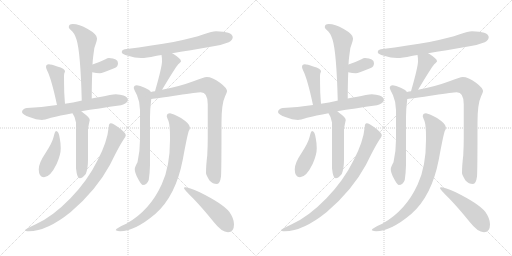
t = 0.00 s
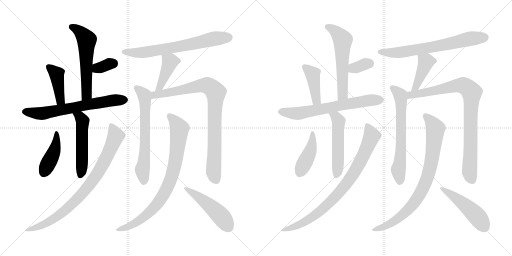
t = 3.82 s
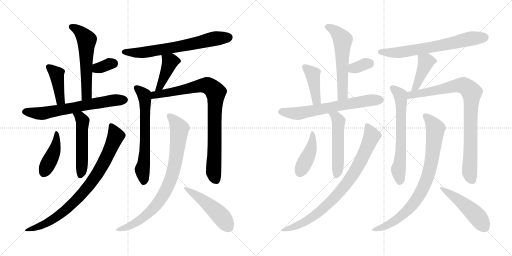
t = 7.63 s
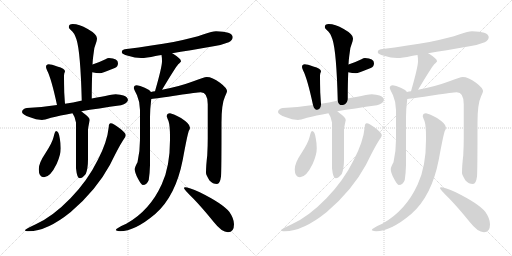
t = 11.45 s
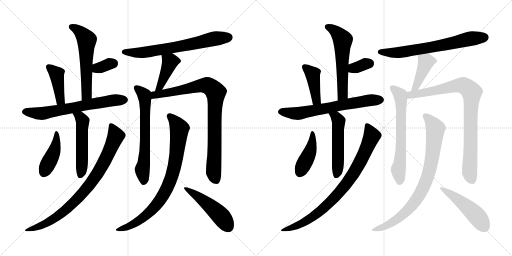
t = 15.26 s
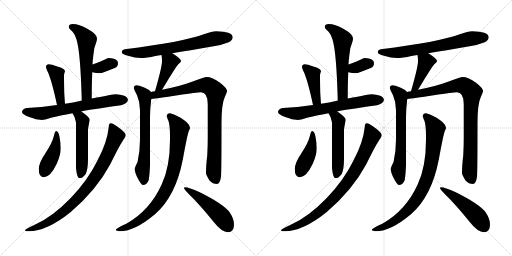
t = 19.08 s

The animated SVG that drew these frames (rendered in a browser with its animation timeline set to each time). Animation: 26 CSS @keyframes rules; one cycle of 19.08 s.

<svg version="1.1" viewBox="0 0 2048 1024" xmlns="http://www.w3.org/2000/svg">
  <g stroke="lightgray" stroke-dasharray="1,1" stroke-width="1" transform="scale(4, 4)">
    <line x1="0" y1="0" x2="256" y2="256"></line>
    <line x1="256" y1="0" x2="0" y2="256"></line>
    <line x1="128" y1="0" x2="128" y2="256"></line>
    <line x1="0" y1="128" x2="256" y2="128"></line>
    <line x1="256" y1="0" x2="512" y2="256"></line>
    <line x1="512" y1="0" x2="256" y2="256"></line>
    <line x1="384" y1="0" x2="384" y2="256"></line>
    <line x1="256" y1="128" x2="512" y2="128"></line>
  </g>
<g transform="scale(1, -1) translate(0, -850)">
   <style type="text/css">
    @keyframes keyframes0 {
      from {
       stroke: black;
       stroke-dashoffset: 573;
       stroke-width: 128;
       }
       65% {
       animation-timing-function: step-end;
       stroke: black;
       stroke-dashoffset: 0;
       stroke-width: 128;
       }
       to {
       stroke: black;
       stroke-width: 1024;
       }
       }
       #make-me-a-hanzi-animation-0 {
         animation: keyframes0 0.716309s both;
         animation-delay: 0.000000s;
         animation-timing-function: linear;
       }
    @keyframes keyframes1 {
      from {
       stroke: black;
       stroke-dashoffset: 337;
       stroke-width: 128;
       }
       52% {
       animation-timing-function: step-end;
       stroke: black;
       stroke-dashoffset: 0;
       stroke-width: 128;
       }
       to {
       stroke: black;
       stroke-width: 1024;
       }
       }
       #make-me-a-hanzi-animation-1 {
         animation: keyframes1 0.524251s both;
         animation-delay: 0.716309s;
         animation-timing-function: linear;
       }
    @keyframes keyframes2 {
      from {
       stroke: black;
       stroke-dashoffset: 415;
       stroke-width: 128;
       }
       57% {
       animation-timing-function: step-end;
       stroke: black;
       stroke-dashoffset: 0;
       stroke-width: 128;
       }
       to {
       stroke: black;
       stroke-width: 1024;
       }
       }
       #make-me-a-hanzi-animation-2 {
         animation: keyframes2 0.587728s both;
         animation-delay: 1.240560s;
         animation-timing-function: linear;
       }
    @keyframes keyframes3 {
      from {
       stroke: black;
       stroke-dashoffset: 662;
       stroke-width: 128;
       }
       68% {
       animation-timing-function: step-end;
       stroke: black;
       stroke-dashoffset: 0;
       stroke-width: 128;
       }
       to {
       stroke: black;
       stroke-width: 1024;
       }
       }
       #make-me-a-hanzi-animation-3 {
         animation: keyframes3 0.788737s both;
         animation-delay: 1.828288s;
         animation-timing-function: linear;
       }
    @keyframes keyframes4 {
      from {
       stroke: black;
       stroke-dashoffset: 520;
       stroke-width: 128;
       }
       63% {
       animation-timing-function: step-end;
       stroke: black;
       stroke-dashoffset: 0;
       stroke-width: 128;
       }
       to {
       stroke: black;
       stroke-width: 1024;
       }
       }
       #make-me-a-hanzi-animation-4 {
         animation: keyframes4 0.673177s both;
         animation-delay: 2.617025s;
         animation-timing-function: linear;
       }
    @keyframes keyframes5 {
      from {
       stroke: black;
       stroke-dashoffset: 427;
       stroke-width: 128;
       }
       58% {
       animation-timing-function: step-end;
       stroke: black;
       stroke-dashoffset: 0;
       stroke-width: 128;
       }
       to {
       stroke: black;
       stroke-width: 1024;
       }
       }
       #make-me-a-hanzi-animation-5 {
         animation: keyframes5 0.597493s both;
         animation-delay: 3.290202s;
         animation-timing-function: linear;
       }
    @keyframes keyframes6 {
      from {
       stroke: black;
       stroke-dashoffset: 837;
       stroke-width: 128;
       }
       73% {
       animation-timing-function: step-end;
       stroke: black;
       stroke-dashoffset: 0;
       stroke-width: 128;
       }
       to {
       stroke: black;
       stroke-width: 1024;
       }
       }
       #make-me-a-hanzi-animation-6 {
         animation: keyframes6 0.931152s both;
         animation-delay: 3.887695s;
         animation-timing-function: linear;
       }
    @keyframes keyframes7 {
      from {
       stroke: black;
       stroke-dashoffset: 683;
       stroke-width: 128;
       }
       69% {
       animation-timing-function: step-end;
       stroke: black;
       stroke-dashoffset: 0;
       stroke-width: 128;
       }
       to {
       stroke: black;
       stroke-width: 1024;
       }
       }
       #make-me-a-hanzi-animation-7 {
         animation: keyframes7 0.805827s both;
         animation-delay: 4.818847s;
         animation-timing-function: linear;
       }
    @keyframes keyframes8 {
      from {
       stroke: black;
       stroke-dashoffset: 417;
       stroke-width: 128;
       }
       58% {
       animation-timing-function: step-end;
       stroke: black;
       stroke-dashoffset: 0;
       stroke-width: 128;
       }
       to {
       stroke: black;
       stroke-width: 1024;
       }
       }
       #make-me-a-hanzi-animation-8 {
         animation: keyframes8 0.589355s both;
         animation-delay: 5.624674s;
         animation-timing-function: linear;
       }
    @keyframes keyframes9 {
      from {
       stroke: black;
       stroke-dashoffset: 647;
       stroke-width: 128;
       }
       68% {
       animation-timing-function: step-end;
       stroke: black;
       stroke-dashoffset: 0;
       stroke-width: 128;
       }
       to {
       stroke: black;
       stroke-width: 1024;
       }
       }
       #make-me-a-hanzi-animation-9 {
         animation: keyframes9 0.776530s both;
         animation-delay: 6.214029s;
         animation-timing-function: linear;
       }
    @keyframes keyframes10 {
      from {
       stroke: black;
       stroke-dashoffset: 882;
       stroke-width: 128;
       }
       74% {
       animation-timing-function: step-end;
       stroke: black;
       stroke-dashoffset: 0;
       stroke-width: 128;
       }
       to {
       stroke: black;
       stroke-width: 1024;
       }
       }
       #make-me-a-hanzi-animation-10 {
         animation: keyframes10 0.967773s both;
         animation-delay: 6.990559s;
         animation-timing-function: linear;
       }
    @keyframes keyframes11 {
      from {
       stroke: black;
       stroke-dashoffset: 835;
       stroke-width: 128;
       }
       73% {
       animation-timing-function: step-end;
       stroke: black;
       stroke-dashoffset: 0;
       stroke-width: 128;
       }
       to {
       stroke: black;
       stroke-width: 1024;
       }
       }
       #make-me-a-hanzi-animation-11 {
         animation: keyframes11 0.929525s both;
         animation-delay: 7.958332s;
         animation-timing-function: linear;
       }
    @keyframes keyframes12 {
      from {
       stroke: black;
       stroke-dashoffset: 492;
       stroke-width: 128;
       }
       62% {
       animation-timing-function: step-end;
       stroke: black;
       stroke-dashoffset: 0;
       stroke-width: 128;
       }
       to {
       stroke: black;
       stroke-width: 1024;
       }
       }
       #make-me-a-hanzi-animation-12 {
         animation: keyframes12 0.650391s both;
         animation-delay: 8.887857s;
         animation-timing-function: linear;
       }
    @keyframes keyframes13 {
      from {
       stroke: black;
       stroke-dashoffset: 573;
       stroke-width: 128;
       }
       65% {
       animation-timing-function: step-end;
       stroke: black;
       stroke-dashoffset: 0;
       stroke-width: 128;
       }
       to {
       stroke: black;
       stroke-width: 1024;
       }
       }
       #make-me-a-hanzi-animation-13 {
         animation: keyframes13 0.716309s both;
         animation-delay: 9.538248s;
         animation-timing-function: linear;
       }
    @keyframes keyframes14 {
      from {
       stroke: black;
       stroke-dashoffset: 337;
       stroke-width: 128;
       }
       52% {
       animation-timing-function: step-end;
       stroke: black;
       stroke-dashoffset: 0;
       stroke-width: 128;
       }
       to {
       stroke: black;
       stroke-width: 1024;
       }
       }
       #make-me-a-hanzi-animation-14 {
         animation: keyframes14 0.524251s both;
         animation-delay: 10.254557s;
         animation-timing-function: linear;
       }
    @keyframes keyframes15 {
      from {
       stroke: black;
       stroke-dashoffset: 415;
       stroke-width: 128;
       }
       57% {
       animation-timing-function: step-end;
       stroke: black;
       stroke-dashoffset: 0;
       stroke-width: 128;
       }
       to {
       stroke: black;
       stroke-width: 1024;
       }
       }
       #make-me-a-hanzi-animation-15 {
         animation: keyframes15 0.587728s both;
         animation-delay: 10.778808s;
         animation-timing-function: linear;
       }
    @keyframes keyframes16 {
      from {
       stroke: black;
       stroke-dashoffset: 662;
       stroke-width: 128;
       }
       68% {
       animation-timing-function: step-end;
       stroke: black;
       stroke-dashoffset: 0;
       stroke-width: 128;
       }
       to {
       stroke: black;
       stroke-width: 1024;
       }
       }
       #make-me-a-hanzi-animation-16 {
         animation: keyframes16 0.788737s both;
         animation-delay: 11.366536s;
         animation-timing-function: linear;
       }
    @keyframes keyframes17 {
      from {
       stroke: black;
       stroke-dashoffset: 520;
       stroke-width: 128;
       }
       63% {
       animation-timing-function: step-end;
       stroke: black;
       stroke-dashoffset: 0;
       stroke-width: 128;
       }
       to {
       stroke: black;
       stroke-width: 1024;
       }
       }
       #make-me-a-hanzi-animation-17 {
         animation: keyframes17 0.673177s both;
         animation-delay: 12.155273s;
         animation-timing-function: linear;
       }
    @keyframes keyframes18 {
      from {
       stroke: black;
       stroke-dashoffset: 427;
       stroke-width: 128;
       }
       58% {
       animation-timing-function: step-end;
       stroke: black;
       stroke-dashoffset: 0;
       stroke-width: 128;
       }
       to {
       stroke: black;
       stroke-width: 1024;
       }
       }
       #make-me-a-hanzi-animation-18 {
         animation: keyframes18 0.597493s both;
         animation-delay: 12.828450s;
         animation-timing-function: linear;
       }
    @keyframes keyframes19 {
      from {
       stroke: black;
       stroke-dashoffset: 837;
       stroke-width: 128;
       }
       73% {
       animation-timing-function: step-end;
       stroke: black;
       stroke-dashoffset: 0;
       stroke-width: 128;
       }
       to {
       stroke: black;
       stroke-width: 1024;
       }
       }
       #make-me-a-hanzi-animation-19 {
         animation: keyframes19 0.931152s both;
         animation-delay: 13.425943s;
         animation-timing-function: linear;
       }
    @keyframes keyframes20 {
      from {
       stroke: black;
       stroke-dashoffset: 683;
       stroke-width: 128;
       }
       69% {
       animation-timing-function: step-end;
       stroke: black;
       stroke-dashoffset: 0;
       stroke-width: 128;
       }
       to {
       stroke: black;
       stroke-width: 1024;
       }
       }
       #make-me-a-hanzi-animation-20 {
         animation: keyframes20 0.805827s both;
         animation-delay: 14.357095s;
         animation-timing-function: linear;
       }
    @keyframes keyframes21 {
      from {
       stroke: black;
       stroke-dashoffset: 417;
       stroke-width: 128;
       }
       58% {
       animation-timing-function: step-end;
       stroke: black;
       stroke-dashoffset: 0;
       stroke-width: 128;
       }
       to {
       stroke: black;
       stroke-width: 1024;
       }
       }
       #make-me-a-hanzi-animation-21 {
         animation: keyframes21 0.589355s both;
         animation-delay: 15.162922s;
         animation-timing-function: linear;
       }
    @keyframes keyframes22 {
      from {
       stroke: black;
       stroke-dashoffset: 647;
       stroke-width: 128;
       }
       68% {
       animation-timing-function: step-end;
       stroke: black;
       stroke-dashoffset: 0;
       stroke-width: 128;
       }
       to {
       stroke: black;
       stroke-width: 1024;
       }
       }
       #make-me-a-hanzi-animation-22 {
         animation: keyframes22 0.776530s both;
         animation-delay: 15.752277s;
         animation-timing-function: linear;
       }
    @keyframes keyframes23 {
      from {
       stroke: black;
       stroke-dashoffset: 882;
       stroke-width: 128;
       }
       74% {
       animation-timing-function: step-end;
       stroke: black;
       stroke-dashoffset: 0;
       stroke-width: 128;
       }
       to {
       stroke: black;
       stroke-width: 1024;
       }
       }
       #make-me-a-hanzi-animation-23 {
         animation: keyframes23 0.967773s both;
         animation-delay: 16.528807s;
         animation-timing-function: linear;
       }
    @keyframes keyframes24 {
      from {
       stroke: black;
       stroke-dashoffset: 835;
       stroke-width: 128;
       }
       73% {
       animation-timing-function: step-end;
       stroke: black;
       stroke-dashoffset: 0;
       stroke-width: 128;
       }
       to {
       stroke: black;
       stroke-width: 1024;
       }
       }
       #make-me-a-hanzi-animation-24 {
         animation: keyframes24 0.929525s both;
         animation-delay: 17.496580s;
         animation-timing-function: linear;
       }
    @keyframes keyframes25 {
      from {
       stroke: black;
       stroke-dashoffset: 492;
       stroke-width: 128;
       }
       62% {
       animation-timing-function: step-end;
       stroke: black;
       stroke-dashoffset: 0;
       stroke-width: 128;
       }
       to {
       stroke: black;
       stroke-width: 1024;
       }
       }
       #make-me-a-hanzi-animation-25 {
         animation: keyframes25 0.650391s both;
         animation-delay: 18.426105s;
         animation-timing-function: linear;
       }
</style>
<path d="M 291.0 754.5 Q 275.0 754.5 275.0 741.5 Q 275.0 738.5 284.0 729.5 Q 297.0 720.5 306.0 692.5 Q 322.0 642.5 327.0 448.5 C 328.0 418.5 367.0 426.5 367.0 456.5 Q 367.0 518.5 369.0 561.5 L 370.0 592.5 Q 371.0 612.5 373.0 626.5 Q 375.0 660.5 386.0 684.5 Q 388.0 692.5 388.0 697.5 Q 388.0 713.5 351.0 734.5 Q 316.0 754.5 291.0 754.5 Z" fill="lightgray"></path> 
<path d="M 369.0 561.5 Q 385.0 557.5 400.0 557.5 Q 407.0 557.5 459.0 578.5 Q 472.0 583.5 472.0 597.5 Q 472.0 617.5 436.0 618.5 Q 430.0 618.5 422.0 613.5 Q 393.0 599.5 370.0 592.5 C 341.0 583.5 340.0 568.5 369.0 561.5 Z" fill="lightgray"></path> 
<path d="M 260.0 435.5 Q 259.0 447.5 257.0 479.5 Q 256.0 518.5 256.0 546.5 Q 256.0 550.5 257.0 556.5 Q 260.0 563.5 260.0 565.5 Q 260.0 576.5 229.0 584.5 Q 205.0 593.5 195.0 593.5 Q 184.0 593.5 184.0 582.5 Q 184.0 579.5 188.0 569.5 Q 205.0 537.5 228.0 430.5 C 234.0 401.5 262.0 405.5 260.0 435.5 Z" fill="lightgray"></path> 
<path d="M 327.0 448.5 Q 326.0 447.5 324.0 447.5 Q 292.0 439.5 260.0 435.5 L 228.0 430.5 Q 164.0 421.5 107.0 418.5 Q 89.0 415.5 88.0 402.5 Q 88.0 392.5 120.0 381.5 Q 144.0 371.5 168.0 370.5 Q 176.0 370.5 204.0 379.5 Q 239.0 388.5 290.0 397.5 L 325.0 405.5 Q 391.0 416.5 484.0 429.5 Q 510.0 437.5 512.0 450.5 Q 510.0 463.5 494.0 468.5 Q 482.0 472.5 463.0 473.5 Q 454.0 473.5 367.0 456.5 L 327.0 448.5 Z" fill="lightgray"></path> 
<path d="M 290.0 397.5 Q 301.0 382.5 304.0 360.5 L 304.0 177.5 Q 308.0 137.5 319.0 137.5 Q 330.0 137.5 343.0 154.5 Q 352.0 175.5 352.0 214.5 L 352.0 330.5 Q 352.0 338.5 359.0 370.5 Q 359.0 380.5 331.0 400.5 Q 329.0 403.5 325.0 405.5 C 302.0 424.5 274.0 422.5 290.0 397.5 Z" fill="lightgray"></path> 
<path d="M 224.0 326.5 Q 220.0 326.5 214.0 301.5 Q 209.0 279.5 181.0 236.5 Q 155.0 198.5 155.0 173.5 Q 155.0 141.5 176.0 141.5 Q 201.0 141.5 227.0 195.5 Q 243.0 231.5 243.0 257.5 Q 243.0 277.5 239.0 297.5 Q 235.0 326.5 224.0 326.5 Z" fill="lightgray"></path> 
<path d="M 443.0 357.5 Q 435.0 357.5 435.0 342.5 Q 429.0 283.5 392.0 212.5 Q 351.0 128.5 282.0 57.5 Q 210.0 -16.5 143.0 -46.5 Q 100.0 -66.5 100.0 -70.5 Q 100.0 -74.5 115.0 -74.5 Q 188.0 -74.5 283.0 2.5 Q 385.0 89.5 440.0 191.5 Q 481.0 274.5 495.0 293.5 Q 503.0 303.5 503.0 309.5 L 503.0 310.5 Q 503.0 319.5 477.0 338.5 Q 453.0 357.5 443.0 357.5 Z" fill="lightgray"></path> 
<path d="M 689.0 637.5 Q 751.0 647.5 860.0 666.5 Q 886.0 670.5 915.0 681.5 Q 930.0 688.5 931.0 702.5 Q 928.0 724.5 864.0 725.5 Q 849.0 725.5 815.0 713.5 Q 731.0 682.5 499.0 653.5 Q 487.0 651.5 487.0 641.5 Q 487.0 634.5 512.0 627.5 Q 540.0 618.5 564.0 618.5 Q 585.0 618.5 622.0 626.5 Q 632.0 628.5 646.0 630.5 L 689.0 637.5 Z" fill="lightgray"></path> 
<path d="M 646.0 630.5 Q 648.0 620.5 648.0 605.5 Q 648.0 582.5 620.0 485.5 C 612.0 456.5 632.0 466.5 648.0 491.5 Q 649.0 492.5 650.0 494.5 Q 701.0 579.5 713.0 593.5 Q 724.0 603.5 724.0 605.5 Q 724.0 615.5 694.0 634.5 Q 691.0 635.5 689.0 637.5 C 663.0 652.5 641.0 660.5 646.0 630.5 Z" fill="lightgray"></path> 
<path d="M 604.0 482.5 Q 598.0 491.5 579.0 499.5 Q 559.0 509.5 547.0 509.5 Q 535.0 508.5 535.0 498.5 Q 535.0 495.5 548.0 469.5 Q 560.0 442.5 560.0 410.5 L 560.0 292.5 Q 560.0 244.5 550.0 201.5 Q 539.0 182.5 539.0 173.5 Q 539.0 160.5 551.0 137.5 Q 565.0 110.5 571.0 110.5 Q 588.0 110.5 595.0 130.5 Q 599.0 155.5 600.0 189.5 L 600.0 381.5 Q 600.0 413.5 605.0 454.5 C 608.0 478.5 608.0 478.5 604.0 482.5 Z" fill="lightgray"></path> 
<path d="M 620.0 485.5 Q 612.0 484.5 604.0 482.5 C 575.0 476.5 575.0 451.5 605.0 454.5 Q 628.0 456.5 711.0 469.5 Q 789.0 481.5 803.0 481.5 Q 831.0 481.5 831.0 433.5 L 831.0 298.5 Q 831.0 266.5 829.0 229.5 Q 824.0 187.5 824.0 158.5 Q 824.0 151.5 838.0 128.5 Q 851.0 114.5 868.0 114.5 Q 880.0 114.5 884.0 144.5 Q 886.0 167.5 886.0 359.5 Q 886.0 435.5 900.0 464.5 Q 908.0 481.5 908.0 485.5 Q 908.0 498.5 880.0 519.5 Q 849.0 542.5 827.0 542.5 Q 817.0 542.5 768.0 523.5 Q 717.0 504.5 648.0 491.5 L 620.0 485.5 Z" fill="lightgray"></path> 
<path d="M 680.0 397.5 Q 667.0 397.5 667.0 385.5 Q 667.0 382.5 674.0 366.5 Q 680.0 348.5 680.0 303.5 L 680.0 290.5 Q 680.0 183.5 647.0 113.5 Q 599.0 7.5 505.0 -44.5 Q 463.0 -62.5 463.0 -70.5 Q 472.0 -74.5 480.0 -74.5 Q 539.0 -74.5 621.0 -5.5 Q 703.0 66.5 731.0 211.5 Q 749.0 309.5 755.0 326.5 Q 760.0 334.5 760.0 339.5 Q 760.0 340.5 759.0 341.5 L 759.0 342.5 Q 759.0 355.5 724.0 378.5 Q 690.0 396.5 680.0 397.5 Z" fill="lightgray"></path> 
<path d="M 740.0 101.5 Q 736.0 101.5 736.0 97.5 Q 736.0 92.5 773.0 56.5 Q 808.0 20.5 855.0 -37.5 Q 887.0 -78.5 912.0 -78.5 Q 936.0 -78.5 936.0 -46.5 Q 936.0 -23.5 917.0 3.5 Q 890.0 36.5 799.0 81.5 Q 754.0 101.5 740.0 101.5 Z" fill="lightgray"></path> 
<path d="M 1315.0 754.5 Q 1299.0 754.5 1299.0 741.5 Q 1299.0 738.5 1308.0 729.5 Q 1321.0 720.5 1330.0 692.5 Q 1346.0 642.5 1351.0 448.5 C 1352.0 418.5 1391.0 426.5 1391.0 456.5 Q 1391.0 518.5 1393.0 561.5 L 1394.0 592.5 Q 1395.0 612.5 1397.0 626.5 Q 1399.0 660.5 1410.0 684.5 Q 1412.0 692.5 1412.0 697.5 Q 1412.0 713.5 1375.0 734.5 Q 1340.0 754.5 1315.0 754.5 Z" fill="lightgray"></path> 
<path d="M 1393.0 561.5 Q 1409.0 557.5 1424.0 557.5 Q 1431.0 557.5 1483.0 578.5 Q 1496.0 583.5 1496.0 597.5 Q 1496.0 617.5 1460.0 618.5 Q 1454.0 618.5 1446.0 613.5 Q 1417.0 599.5 1394.0 592.5 C 1365.0 583.5 1364.0 568.5 1393.0 561.5 Z" fill="lightgray"></path> 
<path d="M 1284.0 435.5 Q 1283.0 447.5 1281.0 479.5 Q 1280.0 518.5 1280.0 546.5 Q 1280.0 550.5 1281.0 556.5 Q 1284.0 563.5 1284.0 565.5 Q 1284.0 576.5 1253.0 584.5 Q 1229.0 593.5 1219.0 593.5 Q 1208.0 593.5 1208.0 582.5 Q 1208.0 579.5 1212.0 569.5 Q 1229.0 537.5 1252.0 430.5 C 1258.0 401.5 1286.0 405.5 1284.0 435.5 Z" fill="lightgray"></path> 
<path d="M 1351.0 448.5 Q 1350.0 447.5 1348.0 447.5 Q 1316.0 439.5 1284.0 435.5 L 1252.0 430.5 Q 1188.0 421.5 1131.0 418.5 Q 1113.0 415.5 1112.0 402.5 Q 1112.0 392.5 1144.0 381.5 Q 1168.0 371.5 1192.0 370.5 Q 1200.0 370.5 1228.0 379.5 Q 1263.0 388.5 1314.0 397.5 L 1349.0 405.5 Q 1415.0 416.5 1508.0 429.5 Q 1534.0 437.5 1536.0 450.5 Q 1534.0 463.5 1518.0 468.5 Q 1506.0 472.5 1487.0 473.5 Q 1478.0 473.5 1391.0 456.5 L 1351.0 448.5 Z" fill="lightgray"></path> 
<path d="M 1314.0 397.5 Q 1325.0 382.5 1328.0 360.5 L 1328.0 177.5 Q 1332.0 137.5 1343.0 137.5 Q 1354.0 137.5 1367.0 154.5 Q 1376.0 175.5 1376.0 214.5 L 1376.0 330.5 Q 1376.0 338.5 1383.0 370.5 Q 1383.0 380.5 1355.0 400.5 Q 1353.0 403.5 1349.0 405.5 C 1326.0 424.5 1298.0 422.5 1314.0 397.5 Z" fill="lightgray"></path> 
<path d="M 1248.0 326.5 Q 1244.0 326.5 1238.0 301.5 Q 1233.0 279.5 1205.0 236.5 Q 1179.0 198.5 1179.0 173.5 Q 1179.0 141.5 1200.0 141.5 Q 1225.0 141.5 1251.0 195.5 Q 1267.0 231.5 1267.0 257.5 Q 1267.0 277.5 1263.0 297.5 Q 1259.0 326.5 1248.0 326.5 Z" fill="lightgray"></path> 
<path d="M 1467.0 357.5 Q 1459.0 357.5 1459.0 342.5 Q 1453.0 283.5 1416.0 212.5 Q 1375.0 128.5 1306.0 57.5 Q 1234.0 -16.5 1167.0 -46.5 Q 1124.0 -66.5 1124.0 -70.5 Q 1124.0 -74.5 1139.0 -74.5 Q 1212.0 -74.5 1307.0 2.5 Q 1409.0 89.5 1464.0 191.5 Q 1505.0 274.5 1519.0 293.5 Q 1527.0 303.5 1527.0 309.5 L 1527.0 310.5 Q 1527.0 319.5 1501.0 338.5 Q 1477.0 357.5 1467.0 357.5 Z" fill="lightgray"></path> 
<path d="M 1713.0 637.5 Q 1775.0 647.5 1884.0 666.5 Q 1910.0 670.5 1939.0 681.5 Q 1954.0 688.5 1955.0 702.5 Q 1952.0 724.5 1888.0 725.5 Q 1873.0 725.5 1839.0 713.5 Q 1755.0 682.5 1523.0 653.5 Q 1511.0 651.5 1511.0 641.5 Q 1511.0 634.5 1536.0 627.5 Q 1564.0 618.5 1588.0 618.5 Q 1609.0 618.5 1646.0 626.5 Q 1656.0 628.5 1670.0 630.5 L 1713.0 637.5 Z" fill="lightgray"></path> 
<path d="M 1670.0 630.5 Q 1672.0 620.5 1672.0 605.5 Q 1672.0 582.5 1644.0 485.5 C 1636.0 456.5 1656.0 466.5 1672.0 491.5 Q 1673.0 492.5 1674.0 494.5 Q 1725.0 579.5 1737.0 593.5 Q 1748.0 603.5 1748.0 605.5 Q 1748.0 615.5 1718.0 634.5 Q 1715.0 635.5 1713.0 637.5 C 1687.0 652.5 1665.0 660.5 1670.0 630.5 Z" fill="lightgray"></path> 
<path d="M 1628.0 482.5 Q 1622.0 491.5 1603.0 499.5 Q 1583.0 509.5 1571.0 509.5 Q 1559.0 508.5 1559.0 498.5 Q 1559.0 495.5 1572.0 469.5 Q 1584.0 442.5 1584.0 410.5 L 1584.0 292.5 Q 1584.0 244.5 1574.0 201.5 Q 1563.0 182.5 1563.0 173.5 Q 1563.0 160.5 1575.0 137.5 Q 1589.0 110.5 1595.0 110.5 Q 1612.0 110.5 1619.0 130.5 Q 1623.0 155.5 1624.0 189.5 L 1624.0 381.5 Q 1624.0 413.5 1629.0 454.5 C 1632.0 478.5 1632.0 478.5 1628.0 482.5 Z" fill="lightgray"></path> 
<path d="M 1644.0 485.5 Q 1636.0 484.5 1628.0 482.5 C 1599.0 476.5 1599.0 451.5 1629.0 454.5 Q 1652.0 456.5 1735.0 469.5 Q 1813.0 481.5 1827.0 481.5 Q 1855.0 481.5 1855.0 433.5 L 1855.0 298.5 Q 1855.0 266.5 1853.0 229.5 Q 1848.0 187.5 1848.0 158.5 Q 1848.0 151.5 1862.0 128.5 Q 1875.0 114.5 1892.0 114.5 Q 1904.0 114.5 1908.0 144.5 Q 1910.0 167.5 1910.0 359.5 Q 1910.0 435.5 1924.0 464.5 Q 1932.0 481.5 1932.0 485.5 Q 1932.0 498.5 1904.0 519.5 Q 1873.0 542.5 1851.0 542.5 Q 1841.0 542.5 1792.0 523.5 Q 1741.0 504.5 1672.0 491.5 L 1644.0 485.5 Z" fill="lightgray"></path> 
<path d="M 1704.0 397.5 Q 1691.0 397.5 1691.0 385.5 Q 1691.0 382.5 1698.0 366.5 Q 1704.0 348.5 1704.0 303.5 L 1704.0 290.5 Q 1704.0 183.5 1671.0 113.5 Q 1623.0 7.5 1529.0 -44.5 Q 1487.0 -62.5 1487.0 -70.5 Q 1496.0 -74.5 1504.0 -74.5 Q 1563.0 -74.5 1645.0 -5.5 Q 1727.0 66.5 1755.0 211.5 Q 1773.0 309.5 1779.0 326.5 Q 1784.0 334.5 1784.0 339.5 Q 1784.0 340.5 1783.0 341.5 L 1783.0 342.5 Q 1783.0 355.5 1748.0 378.5 Q 1714.0 396.5 1704.0 397.5 Z" fill="lightgray"></path> 
<path d="M 1764.0 101.5 Q 1760.0 101.5 1760.0 97.5 Q 1760.0 92.5 1797.0 56.5 Q 1832.0 20.5 1879.0 -37.5 Q 1911.0 -78.5 1936.0 -78.5 Q 1960.0 -78.5 1960.0 -46.5 Q 1960.0 -23.5 1941.0 3.5 Q 1914.0 36.5 1823.0 81.5 Q 1778.0 101.5 1764.0 101.5 Z" fill="lightgray"></path> 
      <clipPath id="make-me-a-hanzi-clip-0">
      <path d="M 291.0 754.5 Q 275.0 754.5 275.0 741.5 Q 275.0 738.5 284.0 729.5 Q 297.0 720.5 306.0 692.5 Q 322.0 642.5 327.0 448.5 C 328.0 418.5 367.0 426.5 367.0 456.5 Q 367.0 518.5 369.0 561.5 L 370.0 592.5 Q 371.0 612.5 373.0 626.5 Q 375.0 660.5 386.0 684.5 Q 388.0 692.5 388.0 697.5 Q 388.0 713.5 351.0 734.5 Q 316.0 754.5 291.0 754.5 Z" fill="lightgray"></path>
      </clipPath>
      <path clip-path="url(#make-me-a-hanzi-clip-0)" d="M 288.0 741.5 L 318.0 725.5 L 347.0 690.5 L 347.0 472.5 L 332.0 460.5 " fill="none" id="make-me-a-hanzi-animation-0" stroke-dasharray="445 890" stroke-linecap="round"></path>

      <clipPath id="make-me-a-hanzi-clip-1">
      <path d="M 369.0 561.5 Q 385.0 557.5 400.0 557.5 Q 407.0 557.5 459.0 578.5 Q 472.0 583.5 472.0 597.5 Q 472.0 617.5 436.0 618.5 Q 430.0 618.5 422.0 613.5 Q 393.0 599.5 370.0 592.5 C 341.0 583.5 340.0 568.5 369.0 561.5 Z" fill="lightgray"></path>
      </clipPath>
      <path clip-path="url(#make-me-a-hanzi-clip-1)" d="M 379.0 568.5 L 389.0 577.5 L 453.0 597.5 " fill="none" id="make-me-a-hanzi-animation-1" stroke-dasharray="209 418" stroke-linecap="round"></path>

      <clipPath id="make-me-a-hanzi-clip-2">
      <path d="M 260.0 435.5 Q 259.0 447.5 257.0 479.5 Q 256.0 518.5 256.0 546.5 Q 256.0 550.5 257.0 556.5 Q 260.0 563.5 260.0 565.5 Q 260.0 576.5 229.0 584.5 Q 205.0 593.5 195.0 593.5 Q 184.0 593.5 184.0 582.5 Q 184.0 579.5 188.0 569.5 Q 205.0 537.5 228.0 430.5 C 234.0 401.5 262.0 405.5 260.0 435.5 Z" fill="lightgray"></path>
      </clipPath>
      <path clip-path="url(#make-me-a-hanzi-clip-2)" d="M 198.0 579.5 L 227.0 554.5 L 238.0 464.5 L 242.0 450.5 L 254.0 440.5 " fill="none" id="make-me-a-hanzi-animation-2" stroke-dasharray="287 574" stroke-linecap="round"></path>

      <clipPath id="make-me-a-hanzi-clip-3">
      <path d="M 327.0 448.5 Q 326.0 447.5 324.0 447.5 Q 292.0 439.5 260.0 435.5 L 228.0 430.5 Q 164.0 421.5 107.0 418.5 Q 89.0 415.5 88.0 402.5 Q 88.0 392.5 120.0 381.5 Q 144.0 371.5 168.0 370.5 Q 176.0 370.5 204.0 379.5 Q 239.0 388.5 290.0 397.5 L 325.0 405.5 Q 391.0 416.5 484.0 429.5 Q 510.0 437.5 512.0 450.5 Q 510.0 463.5 494.0 468.5 Q 482.0 472.5 463.0 473.5 Q 454.0 473.5 367.0 456.5 L 327.0 448.5 Z" fill="lightgray"></path>
      </clipPath>
      <path clip-path="url(#make-me-a-hanzi-clip-3)" d="M 99.0 403.5 L 168.0 396.5 L 404.0 441.5 L 500.0 451.5 " fill="none" id="make-me-a-hanzi-animation-3" stroke-dasharray="534 1068" stroke-linecap="round"></path>

      <clipPath id="make-me-a-hanzi-clip-4">
      <path d="M 290.0 397.5 Q 301.0 382.5 304.0 360.5 L 304.0 177.5 Q 308.0 137.5 319.0 137.5 Q 330.0 137.5 343.0 154.5 Q 352.0 175.5 352.0 214.5 L 352.0 330.5 Q 352.0 338.5 359.0 370.5 Q 359.0 380.5 331.0 400.5 Q 329.0 403.5 325.0 405.5 C 302.0 424.5 274.0 422.5 290.0 397.5 Z" fill="lightgray"></path>
      </clipPath>
      <path clip-path="url(#make-me-a-hanzi-clip-4)" d="M 297.0 394.5 L 320.0 383.5 L 331.0 365.5 L 329.0 206.5 L 322.0 148.5 " fill="none" id="make-me-a-hanzi-animation-4" stroke-dasharray="392 784" stroke-linecap="round"></path>

      <clipPath id="make-me-a-hanzi-clip-5">
      <path d="M 224.0 326.5 Q 220.0 326.5 214.0 301.5 Q 209.0 279.5 181.0 236.5 Q 155.0 198.5 155.0 173.5 Q 155.0 141.5 176.0 141.5 Q 201.0 141.5 227.0 195.5 Q 243.0 231.5 243.0 257.5 Q 243.0 277.5 239.0 297.5 Q 235.0 326.5 224.0 326.5 Z" fill="lightgray"></path>
      </clipPath>
      <path clip-path="url(#make-me-a-hanzi-clip-5)" d="M 225.0 320.5 L 219.0 253.5 L 175.0 159.5 " fill="none" id="make-me-a-hanzi-animation-5" stroke-dasharray="299 598" stroke-linecap="round"></path>

      <clipPath id="make-me-a-hanzi-clip-6">
      <path d="M 443.0 357.5 Q 435.0 357.5 435.0 342.5 Q 429.0 283.5 392.0 212.5 Q 351.0 128.5 282.0 57.5 Q 210.0 -16.5 143.0 -46.5 Q 100.0 -66.5 100.0 -70.5 Q 100.0 -74.5 115.0 -74.5 Q 188.0 -74.5 283.0 2.5 Q 385.0 89.5 440.0 191.5 Q 481.0 274.5 495.0 293.5 Q 503.0 303.5 503.0 309.5 L 503.0 310.5 Q 503.0 319.5 477.0 338.5 Q 453.0 357.5 443.0 357.5 Z" fill="lightgray"></path>
      </clipPath>
      <path clip-path="url(#make-me-a-hanzi-clip-6)" d="M 445.0 347.5 L 464.0 307.5 L 408.0 185.5 L 351.0 101.5 L 300.0 44.5 L 221.0 -21.5 L 168.0 -50.5 L 110.0 -69.5 " fill="none" id="make-me-a-hanzi-animation-6" stroke-dasharray="709 1418" stroke-linecap="round"></path>

      <clipPath id="make-me-a-hanzi-clip-7">
      <path d="M 689.0 637.5 Q 751.0 647.5 860.0 666.5 Q 886.0 670.5 915.0 681.5 Q 930.0 688.5 931.0 702.5 Q 928.0 724.5 864.0 725.5 Q 849.0 725.5 815.0 713.5 Q 731.0 682.5 499.0 653.5 Q 487.0 651.5 487.0 641.5 Q 487.0 634.5 512.0 627.5 Q 540.0 618.5 564.0 618.5 Q 585.0 618.5 622.0 626.5 Q 632.0 628.5 646.0 630.5 L 689.0 637.5 Z" fill="lightgray"></path>
      </clipPath>
      <path clip-path="url(#make-me-a-hanzi-clip-7)" d="M 496.0 642.5 L 580.0 641.5 L 775.0 675.5 L 856.0 695.5 L 917.0 700.5 " fill="none" id="make-me-a-hanzi-animation-7" stroke-dasharray="555 1110" stroke-linecap="round"></path>

      <clipPath id="make-me-a-hanzi-clip-8">
      <path d="M 646.0 630.5 Q 648.0 620.5 648.0 605.5 Q 648.0 582.5 620.0 485.5 C 612.0 456.5 632.0 466.5 648.0 491.5 Q 649.0 492.5 650.0 494.5 Q 701.0 579.5 713.0 593.5 Q 724.0 603.5 724.0 605.5 Q 724.0 615.5 694.0 634.5 Q 691.0 635.5 689.0 637.5 C 663.0 652.5 641.0 660.5 646.0 630.5 Z" fill="lightgray"></path>
      </clipPath>
      <path clip-path="url(#make-me-a-hanzi-clip-8)" d="M 717.0 607.5 L 683.0 605.5 L 644.0 511.5 L 638.0 501.5 L 625.0 496.5 " fill="none" id="make-me-a-hanzi-animation-8" stroke-dasharray="289 578" stroke-linecap="round"></path>

      <clipPath id="make-me-a-hanzi-clip-9">
      <path d="M 604.0 482.5 Q 598.0 491.5 579.0 499.5 Q 559.0 509.5 547.0 509.5 Q 535.0 508.5 535.0 498.5 Q 535.0 495.5 548.0 469.5 Q 560.0 442.5 560.0 410.5 L 560.0 292.5 Q 560.0 244.5 550.0 201.5 Q 539.0 182.5 539.0 173.5 Q 539.0 160.5 551.0 137.5 Q 565.0 110.5 571.0 110.5 Q 588.0 110.5 595.0 130.5 Q 599.0 155.5 600.0 189.5 L 600.0 381.5 Q 600.0 413.5 605.0 454.5 C 608.0 478.5 608.0 478.5 604.0 482.5 Z" fill="lightgray"></path>
      </clipPath>
      <path clip-path="url(#make-me-a-hanzi-clip-9)" d="M 546.0 498.5 L 577.0 470.5 L 581.0 449.5 L 580.0 255.5 L 569.0 172.5 L 575.0 122.5 " fill="none" id="make-me-a-hanzi-animation-9" stroke-dasharray="519 1038" stroke-linecap="round"></path>

      <clipPath id="make-me-a-hanzi-clip-10">
      <path d="M 620.0 485.5 Q 612.0 484.5 604.0 482.5 C 575.0 476.5 575.0 451.5 605.0 454.5 Q 628.0 456.5 711.0 469.5 Q 789.0 481.5 803.0 481.5 Q 831.0 481.5 831.0 433.5 L 831.0 298.5 Q 831.0 266.5 829.0 229.5 Q 824.0 187.5 824.0 158.5 Q 824.0 151.5 838.0 128.5 Q 851.0 114.5 868.0 114.5 Q 880.0 114.5 884.0 144.5 Q 886.0 167.5 886.0 359.5 Q 886.0 435.5 900.0 464.5 Q 908.0 481.5 908.0 485.5 Q 908.0 498.5 880.0 519.5 Q 849.0 542.5 827.0 542.5 Q 817.0 542.5 768.0 523.5 Q 717.0 504.5 648.0 491.5 L 620.0 485.5 Z" fill="lightgray"></path>
      </clipPath>
      <path clip-path="url(#make-me-a-hanzi-clip-10)" d="M 608.0 461.5 L 630.0 473.5 L 697.0 482.5 L 807.0 509.5 L 834.0 507.5 L 863.0 481.5 L 854.0 164.5 L 865.0 129.5 " fill="none" id="make-me-a-hanzi-animation-10" stroke-dasharray="754 1508" stroke-linecap="round"></path>

      <clipPath id="make-me-a-hanzi-clip-11">
      <path d="M 680.0 397.5 Q 667.0 397.5 667.0 385.5 Q 667.0 382.5 674.0 366.5 Q 680.0 348.5 680.0 303.5 L 680.0 290.5 Q 680.0 183.5 647.0 113.5 Q 599.0 7.5 505.0 -44.5 Q 463.0 -62.5 463.0 -70.5 Q 472.0 -74.5 480.0 -74.5 Q 539.0 -74.5 621.0 -5.5 Q 703.0 66.5 731.0 211.5 Q 749.0 309.5 755.0 326.5 Q 760.0 334.5 760.0 339.5 Q 760.0 340.5 759.0 341.5 L 759.0 342.5 Q 759.0 355.5 724.0 378.5 Q 690.0 396.5 680.0 397.5 Z" fill="lightgray"></path>
      </clipPath>
      <path clip-path="url(#make-me-a-hanzi-clip-11)" d="M 678.0 386.5 L 713.0 346.5 L 717.0 326.5 L 700.0 191.5 L 676.0 115.5 L 644.0 54.5 L 601.0 3.5 L 545.0 -39.5 L 468.0 -70.5 " fill="none" id="make-me-a-hanzi-animation-11" stroke-dasharray="707 1414" stroke-linecap="round"></path>

      <clipPath id="make-me-a-hanzi-clip-12">
      <path d="M 740.0 101.5 Q 736.0 101.5 736.0 97.5 Q 736.0 92.5 773.0 56.5 Q 808.0 20.5 855.0 -37.5 Q 887.0 -78.5 912.0 -78.5 Q 936.0 -78.5 936.0 -46.5 Q 936.0 -23.5 917.0 3.5 Q 890.0 36.5 799.0 81.5 Q 754.0 101.5 740.0 101.5 Z" fill="lightgray"></path>
      </clipPath>
      <path clip-path="url(#make-me-a-hanzi-clip-12)" d="M 740.0 97.5 L 783.0 72.5 L 845.0 23.5 L 881.0 -11.5 L 914.0 -57.5 " fill="none" id="make-me-a-hanzi-animation-12" stroke-dasharray="364 728" stroke-linecap="round"></path>

      <clipPath id="make-me-a-hanzi-clip-13">
      <path d="M 1315.0 754.5 Q 1299.0 754.5 1299.0 741.5 Q 1299.0 738.5 1308.0 729.5 Q 1321.0 720.5 1330.0 692.5 Q 1346.0 642.5 1351.0 448.5 C 1352.0 418.5 1391.0 426.5 1391.0 456.5 Q 1391.0 518.5 1393.0 561.5 L 1394.0 592.5 Q 1395.0 612.5 1397.0 626.5 Q 1399.0 660.5 1410.0 684.5 Q 1412.0 692.5 1412.0 697.5 Q 1412.0 713.5 1375.0 734.5 Q 1340.0 754.5 1315.0 754.5 Z" fill="lightgray"></path>
      </clipPath>
      <path clip-path="url(#make-me-a-hanzi-clip-13)" d="M 1312.0 741.5 L 1342.0 725.5 L 1371.0 690.5 L 1371.0 472.5 L 1356.0 460.5 " fill="none" id="make-me-a-hanzi-animation-13" stroke-dasharray="445 890" stroke-linecap="round"></path>

      <clipPath id="make-me-a-hanzi-clip-14">
      <path d="M 1393.0 561.5 Q 1409.0 557.5 1424.0 557.5 Q 1431.0 557.5 1483.0 578.5 Q 1496.0 583.5 1496.0 597.5 Q 1496.0 617.5 1460.0 618.5 Q 1454.0 618.5 1446.0 613.5 Q 1417.0 599.5 1394.0 592.5 C 1365.0 583.5 1364.0 568.5 1393.0 561.5 Z" fill="lightgray"></path>
      </clipPath>
      <path clip-path="url(#make-me-a-hanzi-clip-14)" d="M 1403.0 568.5 L 1413.0 577.5 L 1477.0 597.5 " fill="none" id="make-me-a-hanzi-animation-14" stroke-dasharray="209 418" stroke-linecap="round"></path>

      <clipPath id="make-me-a-hanzi-clip-15">
      <path d="M 1284.0 435.5 Q 1283.0 447.5 1281.0 479.5 Q 1280.0 518.5 1280.0 546.5 Q 1280.0 550.5 1281.0 556.5 Q 1284.0 563.5 1284.0 565.5 Q 1284.0 576.5 1253.0 584.5 Q 1229.0 593.5 1219.0 593.5 Q 1208.0 593.5 1208.0 582.5 Q 1208.0 579.5 1212.0 569.5 Q 1229.0 537.5 1252.0 430.5 C 1258.0 401.5 1286.0 405.5 1284.0 435.5 Z" fill="lightgray"></path>
      </clipPath>
      <path clip-path="url(#make-me-a-hanzi-clip-15)" d="M 1222.0 579.5 L 1251.0 554.5 L 1262.0 464.5 L 1266.0 450.5 L 1278.0 440.5 " fill="none" id="make-me-a-hanzi-animation-15" stroke-dasharray="287 574" stroke-linecap="round"></path>

      <clipPath id="make-me-a-hanzi-clip-16">
      <path d="M 1351.0 448.5 Q 1350.0 447.5 1348.0 447.5 Q 1316.0 439.5 1284.0 435.5 L 1252.0 430.5 Q 1188.0 421.5 1131.0 418.5 Q 1113.0 415.5 1112.0 402.5 Q 1112.0 392.5 1144.0 381.5 Q 1168.0 371.5 1192.0 370.5 Q 1200.0 370.5 1228.0 379.5 Q 1263.0 388.5 1314.0 397.5 L 1349.0 405.5 Q 1415.0 416.5 1508.0 429.5 Q 1534.0 437.5 1536.0 450.5 Q 1534.0 463.5 1518.0 468.5 Q 1506.0 472.5 1487.0 473.5 Q 1478.0 473.5 1391.0 456.5 L 1351.0 448.5 Z" fill="lightgray"></path>
      </clipPath>
      <path clip-path="url(#make-me-a-hanzi-clip-16)" d="M 1123.0 403.5 L 1192.0 396.5 L 1428.0 441.5 L 1524.0 451.5 " fill="none" id="make-me-a-hanzi-animation-16" stroke-dasharray="534 1068" stroke-linecap="round"></path>

      <clipPath id="make-me-a-hanzi-clip-17">
      <path d="M 1314.0 397.5 Q 1325.0 382.5 1328.0 360.5 L 1328.0 177.5 Q 1332.0 137.5 1343.0 137.5 Q 1354.0 137.5 1367.0 154.5 Q 1376.0 175.5 1376.0 214.5 L 1376.0 330.5 Q 1376.0 338.5 1383.0 370.5 Q 1383.0 380.5 1355.0 400.5 Q 1353.0 403.5 1349.0 405.5 C 1326.0 424.5 1298.0 422.5 1314.0 397.5 Z" fill="lightgray"></path>
      </clipPath>
      <path clip-path="url(#make-me-a-hanzi-clip-17)" d="M 1321.0 394.5 L 1344.0 383.5 L 1355.0 365.5 L 1353.0 206.5 L 1346.0 148.5 " fill="none" id="make-me-a-hanzi-animation-17" stroke-dasharray="392 784" stroke-linecap="round"></path>

      <clipPath id="make-me-a-hanzi-clip-18">
      <path d="M 1248.0 326.5 Q 1244.0 326.5 1238.0 301.5 Q 1233.0 279.5 1205.0 236.5 Q 1179.0 198.5 1179.0 173.5 Q 1179.0 141.5 1200.0 141.5 Q 1225.0 141.5 1251.0 195.5 Q 1267.0 231.5 1267.0 257.5 Q 1267.0 277.5 1263.0 297.5 Q 1259.0 326.5 1248.0 326.5 Z" fill="lightgray"></path>
      </clipPath>
      <path clip-path="url(#make-me-a-hanzi-clip-18)" d="M 1249.0 320.5 L 1243.0 253.5 L 1199.0 159.5 " fill="none" id="make-me-a-hanzi-animation-18" stroke-dasharray="299 598" stroke-linecap="round"></path>

      <clipPath id="make-me-a-hanzi-clip-19">
      <path d="M 1467.0 357.5 Q 1459.0 357.5 1459.0 342.5 Q 1453.0 283.5 1416.0 212.5 Q 1375.0 128.5 1306.0 57.5 Q 1234.0 -16.5 1167.0 -46.5 Q 1124.0 -66.5 1124.0 -70.5 Q 1124.0 -74.5 1139.0 -74.5 Q 1212.0 -74.5 1307.0 2.5 Q 1409.0 89.5 1464.0 191.5 Q 1505.0 274.5 1519.0 293.5 Q 1527.0 303.5 1527.0 309.5 L 1527.0 310.5 Q 1527.0 319.5 1501.0 338.5 Q 1477.0 357.5 1467.0 357.5 Z" fill="lightgray"></path>
      </clipPath>
      <path clip-path="url(#make-me-a-hanzi-clip-19)" d="M 1469.0 347.5 L 1488.0 307.5 L 1432.0 185.5 L 1375.0 101.5 L 1324.0 44.5 L 1245.0 -21.5 L 1192.0 -50.5 L 1134.0 -69.5 " fill="none" id="make-me-a-hanzi-animation-19" stroke-dasharray="709 1418" stroke-linecap="round"></path>

      <clipPath id="make-me-a-hanzi-clip-20">
      <path d="M 1713.0 637.5 Q 1775.0 647.5 1884.0 666.5 Q 1910.0 670.5 1939.0 681.5 Q 1954.0 688.5 1955.0 702.5 Q 1952.0 724.5 1888.0 725.5 Q 1873.0 725.5 1839.0 713.5 Q 1755.0 682.5 1523.0 653.5 Q 1511.0 651.5 1511.0 641.5 Q 1511.0 634.5 1536.0 627.5 Q 1564.0 618.5 1588.0 618.5 Q 1609.0 618.5 1646.0 626.5 Q 1656.0 628.5 1670.0 630.5 L 1713.0 637.5 Z" fill="lightgray"></path>
      </clipPath>
      <path clip-path="url(#make-me-a-hanzi-clip-20)" d="M 1520.0 642.5 L 1604.0 641.5 L 1799.0 675.5 L 1880.0 695.5 L 1941.0 700.5 " fill="none" id="make-me-a-hanzi-animation-20" stroke-dasharray="555 1110" stroke-linecap="round"></path>

      <clipPath id="make-me-a-hanzi-clip-21">
      <path d="M 1670.0 630.5 Q 1672.0 620.5 1672.0 605.5 Q 1672.0 582.5 1644.0 485.5 C 1636.0 456.5 1656.0 466.5 1672.0 491.5 Q 1673.0 492.5 1674.0 494.5 Q 1725.0 579.5 1737.0 593.5 Q 1748.0 603.5 1748.0 605.5 Q 1748.0 615.5 1718.0 634.5 Q 1715.0 635.5 1713.0 637.5 C 1687.0 652.5 1665.0 660.5 1670.0 630.5 Z" fill="lightgray"></path>
      </clipPath>
      <path clip-path="url(#make-me-a-hanzi-clip-21)" d="M 1741.0 607.5 L 1707.0 605.5 L 1668.0 511.5 L 1662.0 501.5 L 1649.0 496.5 " fill="none" id="make-me-a-hanzi-animation-21" stroke-dasharray="289 578" stroke-linecap="round"></path>

      <clipPath id="make-me-a-hanzi-clip-22">
      <path d="M 1628.0 482.5 Q 1622.0 491.5 1603.0 499.5 Q 1583.0 509.5 1571.0 509.5 Q 1559.0 508.5 1559.0 498.5 Q 1559.0 495.5 1572.0 469.5 Q 1584.0 442.5 1584.0 410.5 L 1584.0 292.5 Q 1584.0 244.5 1574.0 201.5 Q 1563.0 182.5 1563.0 173.5 Q 1563.0 160.5 1575.0 137.5 Q 1589.0 110.5 1595.0 110.5 Q 1612.0 110.5 1619.0 130.5 Q 1623.0 155.5 1624.0 189.5 L 1624.0 381.5 Q 1624.0 413.5 1629.0 454.5 C 1632.0 478.5 1632.0 478.5 1628.0 482.5 Z" fill="lightgray"></path>
      </clipPath>
      <path clip-path="url(#make-me-a-hanzi-clip-22)" d="M 1570.0 498.5 L 1601.0 470.5 L 1605.0 449.5 L 1604.0 255.5 L 1593.0 172.5 L 1599.0 122.5 " fill="none" id="make-me-a-hanzi-animation-22" stroke-dasharray="519 1038" stroke-linecap="round"></path>

      <clipPath id="make-me-a-hanzi-clip-23">
      <path d="M 1644.0 485.5 Q 1636.0 484.5 1628.0 482.5 C 1599.0 476.5 1599.0 451.5 1629.0 454.5 Q 1652.0 456.5 1735.0 469.5 Q 1813.0 481.5 1827.0 481.5 Q 1855.0 481.5 1855.0 433.5 L 1855.0 298.5 Q 1855.0 266.5 1853.0 229.5 Q 1848.0 187.5 1848.0 158.5 Q 1848.0 151.5 1862.0 128.5 Q 1875.0 114.5 1892.0 114.5 Q 1904.0 114.5 1908.0 144.5 Q 1910.0 167.5 1910.0 359.5 Q 1910.0 435.5 1924.0 464.5 Q 1932.0 481.5 1932.0 485.5 Q 1932.0 498.5 1904.0 519.5 Q 1873.0 542.5 1851.0 542.5 Q 1841.0 542.5 1792.0 523.5 Q 1741.0 504.5 1672.0 491.5 L 1644.0 485.5 Z" fill="lightgray"></path>
      </clipPath>
      <path clip-path="url(#make-me-a-hanzi-clip-23)" d="M 1632.0 461.5 L 1654.0 473.5 L 1721.0 482.5 L 1831.0 509.5 L 1858.0 507.5 L 1887.0 481.5 L 1878.0 164.5 L 1889.0 129.5 " fill="none" id="make-me-a-hanzi-animation-23" stroke-dasharray="754 1508" stroke-linecap="round"></path>

      <clipPath id="make-me-a-hanzi-clip-24">
      <path d="M 1704.0 397.5 Q 1691.0 397.5 1691.0 385.5 Q 1691.0 382.5 1698.0 366.5 Q 1704.0 348.5 1704.0 303.5 L 1704.0 290.5 Q 1704.0 183.5 1671.0 113.5 Q 1623.0 7.5 1529.0 -44.5 Q 1487.0 -62.5 1487.0 -70.5 Q 1496.0 -74.5 1504.0 -74.5 Q 1563.0 -74.5 1645.0 -5.5 Q 1727.0 66.5 1755.0 211.5 Q 1773.0 309.5 1779.0 326.5 Q 1784.0 334.5 1784.0 339.5 Q 1784.0 340.5 1783.0 341.5 L 1783.0 342.5 Q 1783.0 355.5 1748.0 378.5 Q 1714.0 396.5 1704.0 397.5 Z" fill="lightgray"></path>
      </clipPath>
      <path clip-path="url(#make-me-a-hanzi-clip-24)" d="M 1702.0 386.5 L 1737.0 346.5 L 1741.0 326.5 L 1724.0 191.5 L 1700.0 115.5 L 1668.0 54.5 L 1625.0 3.5 L 1569.0 -39.5 L 1492.0 -70.5 " fill="none" id="make-me-a-hanzi-animation-24" stroke-dasharray="707 1414" stroke-linecap="round"></path>

      <clipPath id="make-me-a-hanzi-clip-25">
      <path d="M 1764.0 101.5 Q 1760.0 101.5 1760.0 97.5 Q 1760.0 92.5 1797.0 56.5 Q 1832.0 20.5 1879.0 -37.5 Q 1911.0 -78.5 1936.0 -78.5 Q 1960.0 -78.5 1960.0 -46.5 Q 1960.0 -23.5 1941.0 3.5 Q 1914.0 36.5 1823.0 81.5 Q 1778.0 101.5 1764.0 101.5 Z" fill="lightgray"></path>
      </clipPath>
      <path clip-path="url(#make-me-a-hanzi-clip-25)" d="M 1764.0 97.5 L 1807.0 72.5 L 1869.0 23.5 L 1905.0 -11.5 L 1938.0 -57.5 " fill="none" id="make-me-a-hanzi-animation-25" stroke-dasharray="364 728" stroke-linecap="round"></path>

</g>
</svg>
